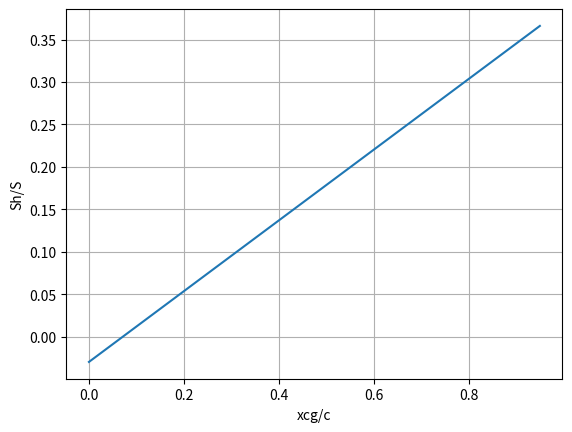

Python code for this plot:
# Stability
import numpy as np
import matplotlib.pyplot as plt


AR = 10.619#8
ARh = 4.57# 5
M = 0.82 #0.61
eta = 0.95
halfchordsweep = 0.384 #0.001  # rad approx
halfchordsweeph = 25/180*np.pi # approx [rad]


bf = 2.69 #12  #width of fuselage
hf = 2.69 #12
lfn = 36.57# 100 # approx length of fuselage
b = 26.17# 120
croot = 5.11  #21
S = 77.39#2326
taperratio = 0.2485 #0.852
quarterchordsweep = 0.4564# 0  # [rad]
Snet = S-croot*(1+taperratio+(b-bf)/b)*bf/2  # Surface area wing - area inside the fuselage
lh = 17.3#50  # approx
cMAC = 3.48# 19.73
cMGC = 3.19 #19.73
VhoverV = 1#0.85  # if fuselage mounted
SM = 0.05
Xacw = 0.33 #0.22
kn = -4.0


def calc_CLalpha(aspect_ratio, beta, semi_chord_sweep):
    C_L_alpha = 2 * np.pi * aspect_ratio / (2 + np.sqrt(4+ ((aspect_ratio*beta) / eta) ** 2\
                * (1 + np.tan(semi_chord_sweep) ** 2 / (beta ** 2))))
    return C_L_alpha

beta = np.sqrt(1-M**2)
dedalpha =4/(AR+2)
CLalphawing = calc_CLalpha(AR, beta, halfchordsweep)
CLalphatail = calc_CLalpha(ARh, beta, halfchordsweeph)
CLalphatailless = CLalphawing*(1+2.15*bf/b)*Snet/S+np.pi/2*bf**2/S
Xacwf = Xacw -1.8/CLalphatailless*bf*hf*lfn/S/cMAC+0.273/(1+taperratio)*bf*cMGC*(b-bf)/(cMAC**2*(b+2.15*bf))*np.tan(quarterchordsweep)
'''In the code the contribution of the nacelles to Xacwf is neglected as it is -0.0003 per engine'''

print('deda=', dedalpha, 'CLaw=', CLalphawing, 'CLah=', CLalphatail)
print("CLalpha A-h =", CLalphatailless)
print("Xac/c=",Xacwf)
print(1.8/CLalphatailless*bf*hf*lfn/S/cMAC)
Xcg = np.arange(0,1,0.05)
print(Xcg)
print(Snet)

STABILITYTERM = CLalphatail/CLalphatailless*(1-dedalpha)*lh/cMAC*VhoverV**2
ShoverS = 1/STABILITYTERM*Xcg-(Xacwf-SM)/STABILITYTERM

plt.plot(Xcg,ShoverS)
plt.xlabel("xcg/c")
plt.ylabel("Sh/S")
plt.grid()
plt.show()